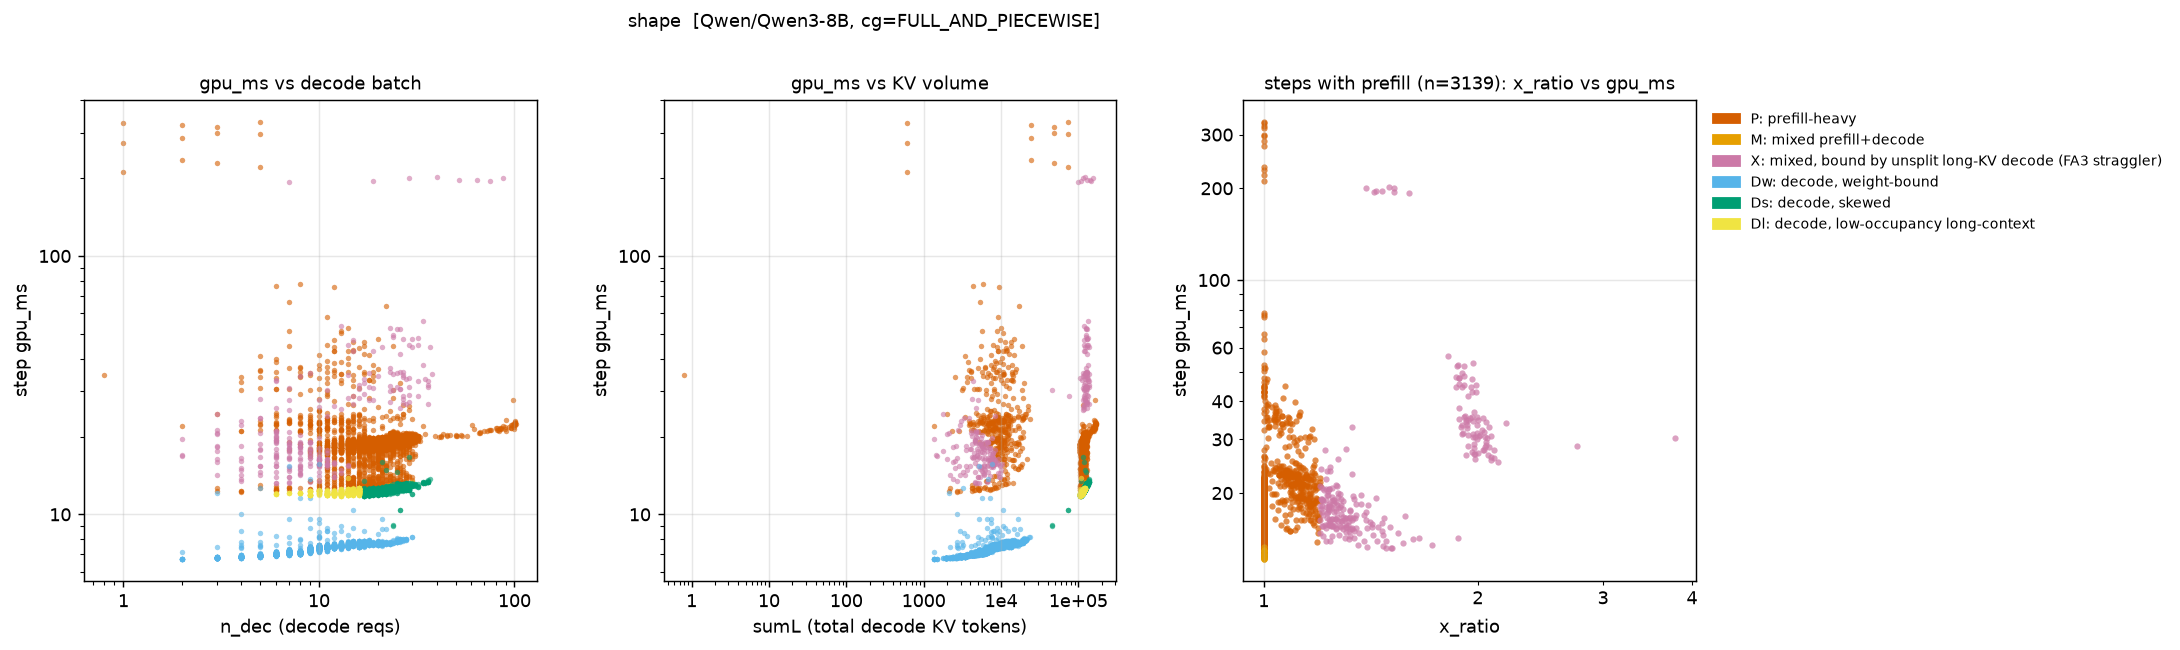

The data file committed next to this chart (first rows):
step, regime, gpu_ms, n_dec, n_pre, sumL, x_ratio
4, P, 34.51, 0, 1, 0.0, 1.0
5, P, 211.1, 1, 1, 610.0, 1.0
6, P, 274.4, 1, 1, 611.0, 1.0
7, P, 326.8, 1, 2, 612.0, 1.0
8, P, 234.4, 2, 1, 24614, 1.0
9, P, 285.2, 2, 1, 24616, 1.0
10, P, 320.4, 2, 2, 24618, 1.0
11, P, 229, 3, 1, 48621, 1.0
12, P, 299.4, 3, 1, 48624, 1.0
13, P, 314.8, 3, 3, 48627, 1.0
14, P, 221.8, 5, 1, 73601, 1.0
15, P, 295.9, 5, 1, 73606, 1.0
16, P, 329.8, 5, 3, 73611, 1.0
17, X, 192.9, 7, 13, 98190, 1.6
18, X, 194.6, 19, 11, 106943, 1.524
19, X, 200, 29, 12, 115051, 1.523
20, X, 201.7, 40, 13, 122967, 1.502
21, X, 196.4, 52, 13, 131265, 1.469
22, X, 196.2, 64, 12, 139747, 1.439
23, X, 195.2, 75, 13, 147505, 1.429
24, X, 199.8, 87, 12, 155584, 1.391
25, P, 27.72, 98, 2, 163784, 1.0
26, P, 21.31, 99, 2, 164758, 1.0
27, P, 21.69, 100, 1, 165538, 1.0
28, P, 22.9, 101, 1, 165639, 1.0
29, P, 22.68, 101, 1, 166597, 1.0
30, P, 22.63, 101, 1, 166698, 1.0
31, P, 22.5, 101, 2, 166799, 1.0
32, P, 22.34, 102, 1, 167873, 1.0
33, P, 22.35, 101, 2, 166995, 1.0
34, P, 22.17, 101, 1, 167001, 1.0
35, P, 22.37, 98, 2, 164628, 1.0
36, P, 22.23, 99, 1, 165656, 1.0
37, P, 22.42, 100, 1, 166252, 1.0
38, P, 22.15, 96, 2, 162778, 1.0
39, P, 22.1, 97, 2, 163333, 1.0
40, P, 21.67, 96, 2, 162708, 1.0
41, P, 21.64, 96, 1, 162413, 1.0
42, P, 21.83, 94, 1, 160720, 1.0
43, P, 23.13, 90, 2, 157735, 1.0
44, P, 21.03, 90, 2, 158148, 1.0
45, P, 21.44, 89, 2, 157729, 1.0
46, P, 21.84, 89, 1, 157959, 1.0
47, P, 21.92, 87, 1, 156731, 1.0
48, P, 21.62, 84, 2, 155035, 1.0
49, P, 21.55, 85, 2, 156098, 1.0
50, P, 21.33, 85, 1, 156224, 1.0
51, P, 21.43, 84, 2, 155677, 1.0
52, P, 21.11, 83, 1, 155065, 1.0
53, P, 21.15, 82, 2, 154578, 1.0
54, P, 21.25, 81, 1, 153698, 1.0
55, P, 21.61, 81, 2, 153779, 1.0
56, P, 21.51, 80, 1, 153319, 1.0
57, P, 21.2, 76, 2, 150132, 1.0
58, P, 21.16, 75, 2, 149264, 1.0
59, P, 21.25, 74, 1, 148578, 1.0
60, P, 21.1, 72, 2, 146980, 1.0
61, P, 20.96, 70, 2, 145763, 1.0
62, P, 20.9, 67, 2, 143438, 1.0
63, P, 20.71, 67, 1, 143209, 1.0
... 6,509 more rows
